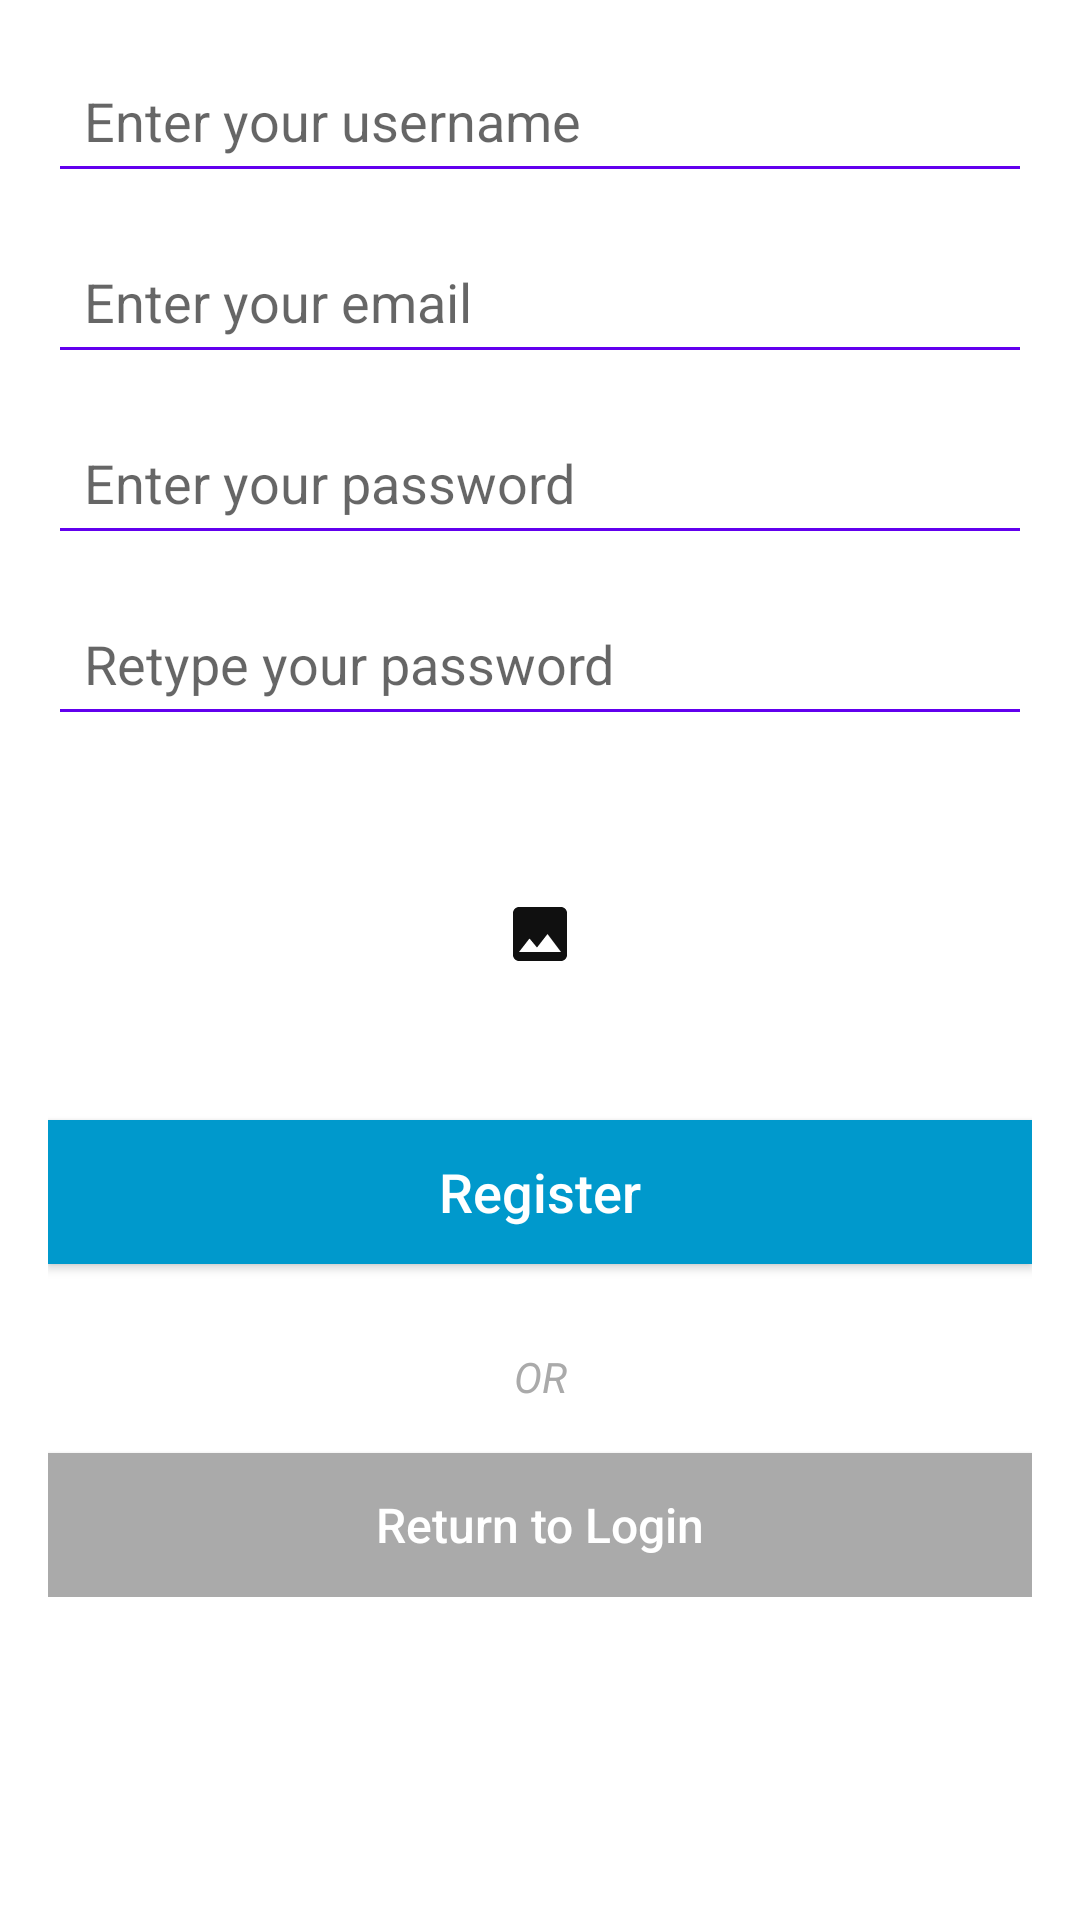

Write the Android layout XML for this screen, with the resource values it uses.
<!-- AndroidManifest.xml: application theme Theme.SafeSound -->
<!-- res/layout/fragment_register.xml -->
<ScrollView xmlns:android="http://schemas.android.com/apk/res/android"
    android:layout_width="match_parent"
    android:layout_height="match_parent"
    android:padding="16dp">

    <LinearLayout
        android:layout_width="match_parent"
        android:layout_height="wrap_content"
        android:orientation="vertical"
        android:gravity="center">

        
        <EditText
            android:id="@+id/usernameEditText"
            android:layout_width="match_parent"
            android:layout_height="wrap_content"
            android:hint="Enter your username"
            android:inputType="textPersonName"
            android:padding="12dp"
            android:layout_marginBottom="12dp"
            android:backgroundTint="@color/design_default_color_primary" />

        
        <EditText
            android:id="@+id/emailEditText"
            android:layout_width="match_parent"
            android:layout_height="wrap_content"
            android:hint="Enter your email"
            android:inputType="textEmailAddress"
            android:padding="12dp"
            android:layout_marginBottom="12dp"
            android:backgroundTint="@color/design_default_color_primary" />

        
        <EditText
            android:id="@+id/passwordEditText"
            android:layout_width="match_parent"
            android:layout_height="wrap_content"
            android:hint="Enter your password"
            android:inputType="textPassword"
            android:padding="12dp"
            android:layout_marginBottom="12dp"
            android:backgroundTint="@color/design_default_color_primary" />

        
        <EditText
            android:id="@+id/confirmPasswordEditText"
            android:layout_width="match_parent"
            android:layout_height="wrap_content"
            android:hint="Retype your password"
            android:inputType="textPassword"
            android:padding="12dp"
            android:layout_marginBottom="16dp"
            android:backgroundTint="@color/design_default_color_primary" />

        
        <ImageButton
            android:id="@+id/selectImageButton"
            android:layout_width="100dp"
            android:layout_height="100dp"
            android:layout_marginBottom="12dp"
            android:contentDescription="Select Profile Image"
            android:src="@drawable/ic_image"
            android:background="?attr/selectableItemBackgroundBorderless" />

        
        <Button
            android:id="@+id/registerButton"
            android:layout_width="match_parent"
            android:layout_height="wrap_content"
            android:text="Register"
            android:textAllCaps="false"
            android:textSize="18sp"
            android:layout_marginBottom="12dp"
            android:textColor="@android:color/white"
            android:background="@android:color/holo_blue_dark" />

        
        <TextView
            android:id="@+id/orSeparator"
            android:layout_width="match_parent"
            android:layout_height="wrap_content"
            android:text="OR"
            android:textAlignment="center"
            android:textColor="@android:color/darker_gray"
            android:textStyle="italic"
            android:layout_marginVertical="16dp" />

        
        <Button
            android:id="@+id/returnToLoginButton"
            android:layout_width="match_parent"
            android:layout_height="wrap_content"
            android:text="Return to Login"
            android:textAllCaps="false"
            android:textSize="16sp"
            android:textColor="@android:color/white"
            android:background="@android:color/darker_gray" />

    </LinearLayout>
</ScrollView>
<!-- resources referenced by this layout -->
<resources>
  <!-- drawable ic_image (drawable) -->
  <vector xmlns:android="http://schemas.android.com/apk/res/android" android:height="24dp" android:tint="#101010" android:viewportHeight="24" android:viewportWidth="24" android:width="24dp">
        
      <path android:fillColor="@android:color/white" android:pathData="M21,19V5c0,-1.1 -0.9,-2 -2,-2H5c-1.1,0 -2,0.9 -2,2v14c0,1.1 0.9,2 2,2h14c1.1,0 2,-0.9 2,-2zM8.5,13.5l2.5,3.01L14.5,12l4.5,6H5l3.5,-4.5z"/>
      
  </vector>
  <style name="Theme.SafeSound" parent="Theme.MaterialComponents.DayNight.DarkActionBar">
          
          <item name="colorPrimary">@color/purple_500</item>
          <item name="colorPrimaryVariant">@color/purple_700</item>
          <item name="colorOnPrimary">@color/white</item>
          
          <item name="colorSecondary">@color/teal_200</item>
          <item name="colorSecondaryVariant">@color/teal_700</item>
          <item name="colorOnSecondary">@color/black</item>
          
          <item name="android:statusBarColor">?attr/colorPrimaryVariant</item>
          
      </style>
  <!-- not gathered from this repository: default colours our renderer supplied (Android Studio template values) -->
  <color name="purple_500">#FF6200EE</color>
  <color name="purple_700">#FF3700B3</color>
  <color name="teal_200">#FF03DAC5</color>
  <color name="teal_700">#FF018786</color>
  <color name="black">#FF000000</color>
  <color name="white">#FFFFFFFF</color>
</resources>
